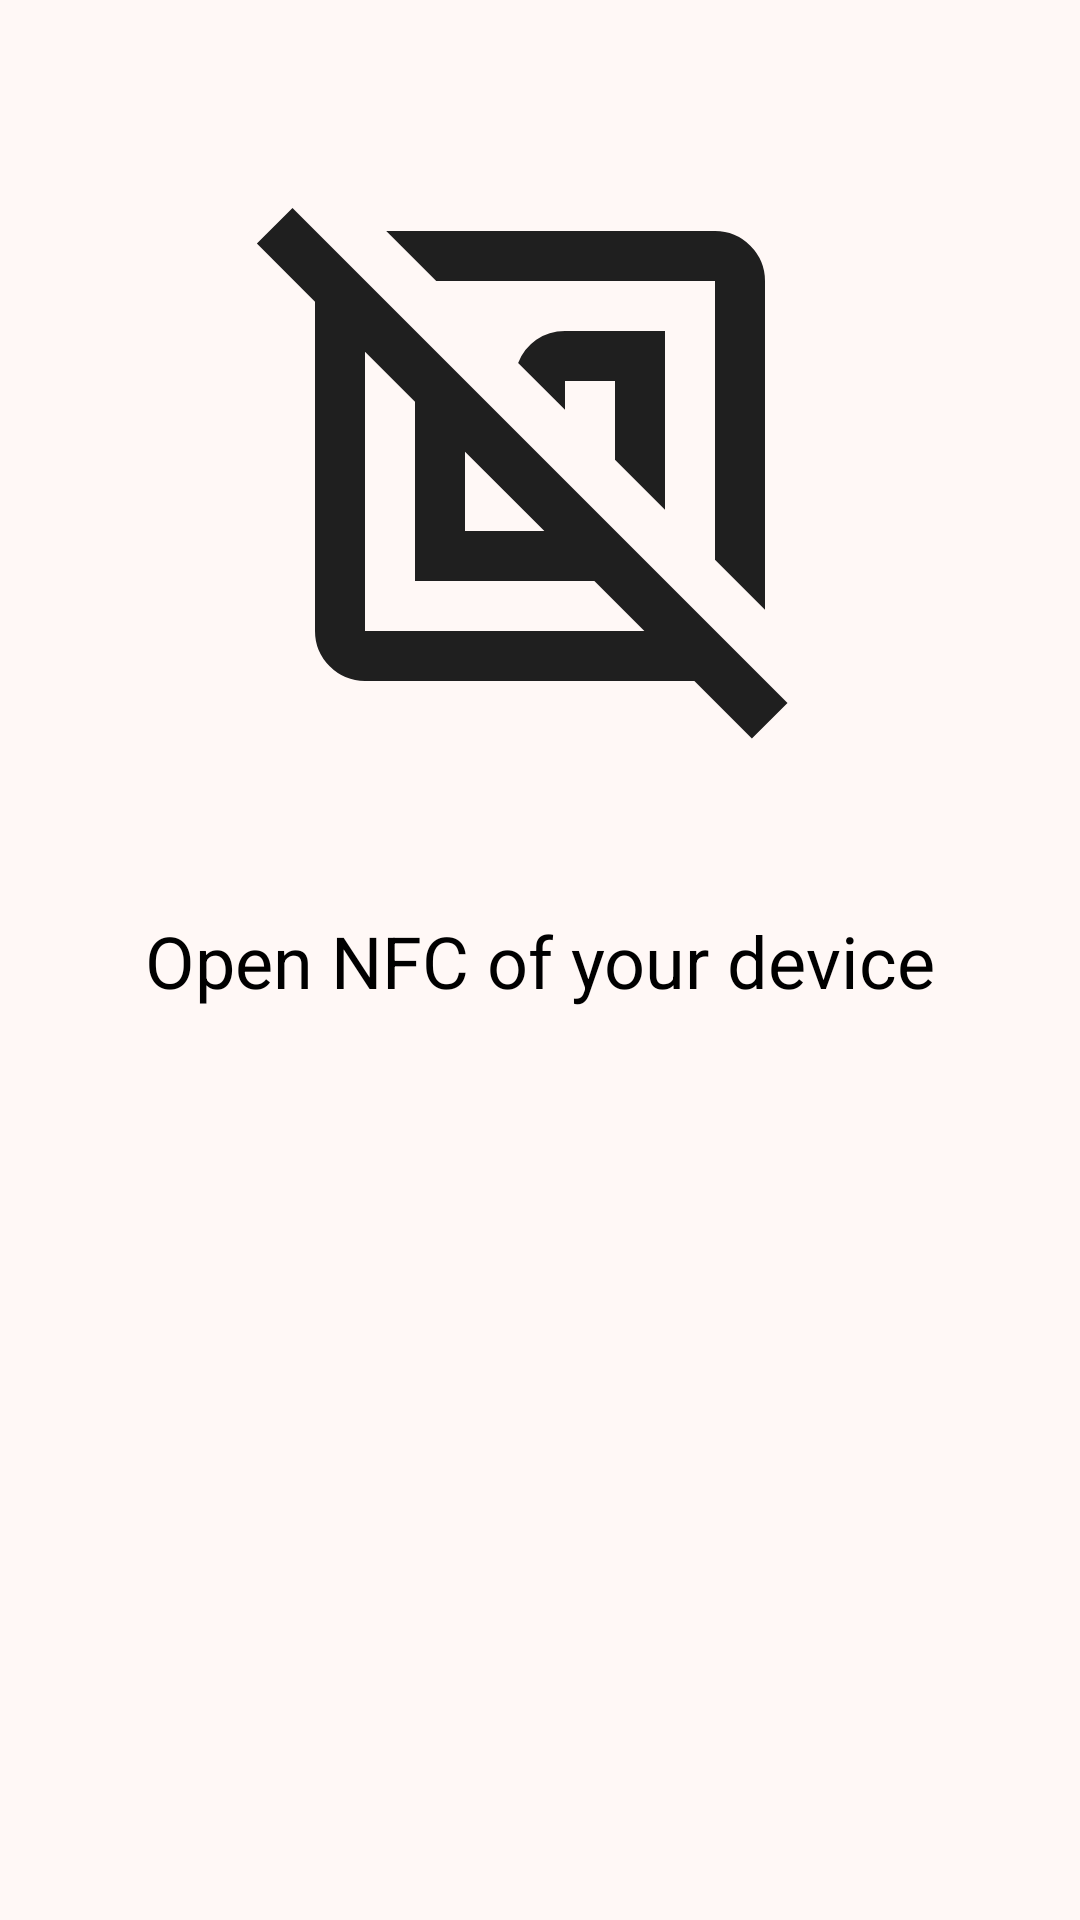

Here is an Android app screen rendered from its layout file. Give the layout XML and the strings, colors and styles it references.
<!-- AndroidManifest.xml: application theme Theme.SensitifyGoNE -->
<!-- res/layout/activity_nfcactivation.xml -->
<?xml version="1.0" encoding="utf-8"?>
<androidx.constraintlayout.widget.ConstraintLayout xmlns:android="http://schemas.android.com/apk/res/android"
    xmlns:app="http://schemas.android.com/apk/res-auto"
    xmlns:tools="http://schemas.android.com/tools"
    android:id="@+id/main"
    android:layout_width="match_parent"
    android:layout_height="match_parent"
    tools:context=".nfcactivation">

    <ImageView
        android:layout_width="200dp"
        android:layout_height="200dp"

        android:src="@drawable/nfc_off_24dp_1f1f1f_fill0_wght400_grad0_opsz24"
        app:layout_constraintBottom_toTopOf="@+id/textView"
        app:layout_constraintEnd_toEndOf="parent"
        app:layout_constraintStart_toStartOf="parent"
        app:layout_constraintTop_toTopOf="parent" />

    <TextView
        android:id="@+id/textView"
        android:layout_width="wrap_content"
        android:layout_height="wrap_content"
        android:gravity="center"
        android:text="Open NFC of your device"
        android:textColor="@color/black"
        android:textSize="24sp"
        app:layout_constraintBottom_toBottomOf="parent"
        app:layout_constraintEnd_toEndOf="parent"
        app:layout_constraintStart_toStartOf="parent"
        app:layout_constraintTop_toTopOf="parent" />

</androidx.constraintlayout.widget.ConstraintLayout>
<!-- resources referenced by this layout -->
<resources>
  <color name="black">#FF000000</color>
  <!-- drawable nfc_off_24dp_1f1f1f_fill0_wght400_grad0_opsz24 (drawable) -->
  <vector xmlns:android="http://schemas.android.com/apk/res/android"
      android:width="24dp"
      android:height="24dp"
      android:viewportWidth="960"
      android:viewportHeight="960">
    <path
        android:pathData="M200,840q-33,0 -56.5,-23.5T120,760v-527l-93,-93 57,-57L876,875l-57,57 -92,-92L200,840ZM280,680v-287l-80,-80v447h447l-80,-80L280,680ZM840,726 L760,646v-446L314,200l-80,-80h526q33,0 56.5,23.5T840,200v526ZM360,600h127L360,473v127ZM680,566 L600,486v-126h-80v46l-75,-75q9,-23 29,-37t46,-14h160v286ZM424,536ZM537,423Z"
        android:fillColor="#1f1f1f"/>
  </vector>
  <style name="Theme.SensitifyGoNE" parent="Base.Theme.SensitifyGoNE" />
  <color name="md_theme_primary">#8F4B38</color>
  <color name="md_theme_onPrimary">#FFFFFF</color>
  <color name="md_theme_primaryContainer">#FFDBD1</color>
  <color name="md_theme_onPrimaryContainer">#723523</color>
  <color name="md_theme_secondary">#516527</color>
  <color name="md_theme_onSecondary">#FFFFFF</color>
  <color name="md_theme_secondaryContainer">#D3EC9E</color>
  <color name="md_theme_onSecondaryContainer">#3A4D10</color>
  <color name="md_theme_tertiary">#6C5D2F</color>
  <color name="md_theme_onTertiary">#FFFFFF</color>
  <color name="md_theme_tertiaryContainer">#F6E1A6</color>
  <color name="md_theme_onTertiaryContainer">#534619</color>
  <color name="md_theme_error">#BA1A1A</color>
  <color name="md_theme_onError">#FFFFFF</color>
  <color name="md_theme_errorContainer">#FFDAD6</color>
  <color name="md_theme_onErrorContainer">#93000A</color>
  <color name="md_theme_background">#FFF8F6</color>
  <color name="md_theme_onBackground">#231917</color>
  <color name="md_theme_surface">#FFF8F6</color>
  <color name="md_theme_onSurface">#231917</color>
  <color name="md_theme_surfaceVariant">#F5DED8</color>
  <color name="md_theme_onSurfaceVariant">#53433F</color>
  <color name="md_theme_outline">#85736E</color>
  <color name="md_theme_outlineVariant">#D8C2BC</color>
  <color name="md_theme_inverseSurface">#392E2B</color>
  <color name="md_theme_inverseOnSurface">#FFEDE8</color>
  <color name="md_theme_inversePrimary">#FFB5A0</color>
  <color name="md_theme_primaryFixed">#FFDBD1</color>
  <color name="md_theme_onPrimaryFixed">#3A0B01</color>
  <color name="md_theme_primaryFixedDim">#FFB5A0</color>
  <color name="md_theme_onPrimaryFixedVariant">#723523</color>
  <color name="md_theme_secondaryFixed">#D3EC9E</color>
  <color name="md_theme_onSecondaryFixed">#141F00</color>
  <color name="md_theme_secondaryFixedDim">#B7D085</color>
  <color name="md_theme_onSecondaryFixedVariant">#3A4D10</color>
  <color name="md_theme_tertiaryFixed">#F6E1A6</color>
  <color name="md_theme_onTertiaryFixed">#231B00</color>
  <color name="md_theme_tertiaryFixedDim">#D9C58D</color>
  <color name="md_theme_onTertiaryFixedVariant">#534619</color>
  <color name="md_theme_surfaceDim">#E8D6D2</color>
  <color name="md_theme_surfaceBright">#FFF8F6</color>
  <color name="md_theme_surfaceContainerLowest">#FFFFFF</color>
  <color name="md_theme_surfaceContainerLow">#FFF1ED</color>
  <color name="md_theme_surfaceContainer">#FCEAE5</color>
  <color name="md_theme_surfaceContainerHigh">#F7E4E0</color>
  <color name="md_theme_surfaceContainerHighest">#F1DFDA</color>
</resources>
